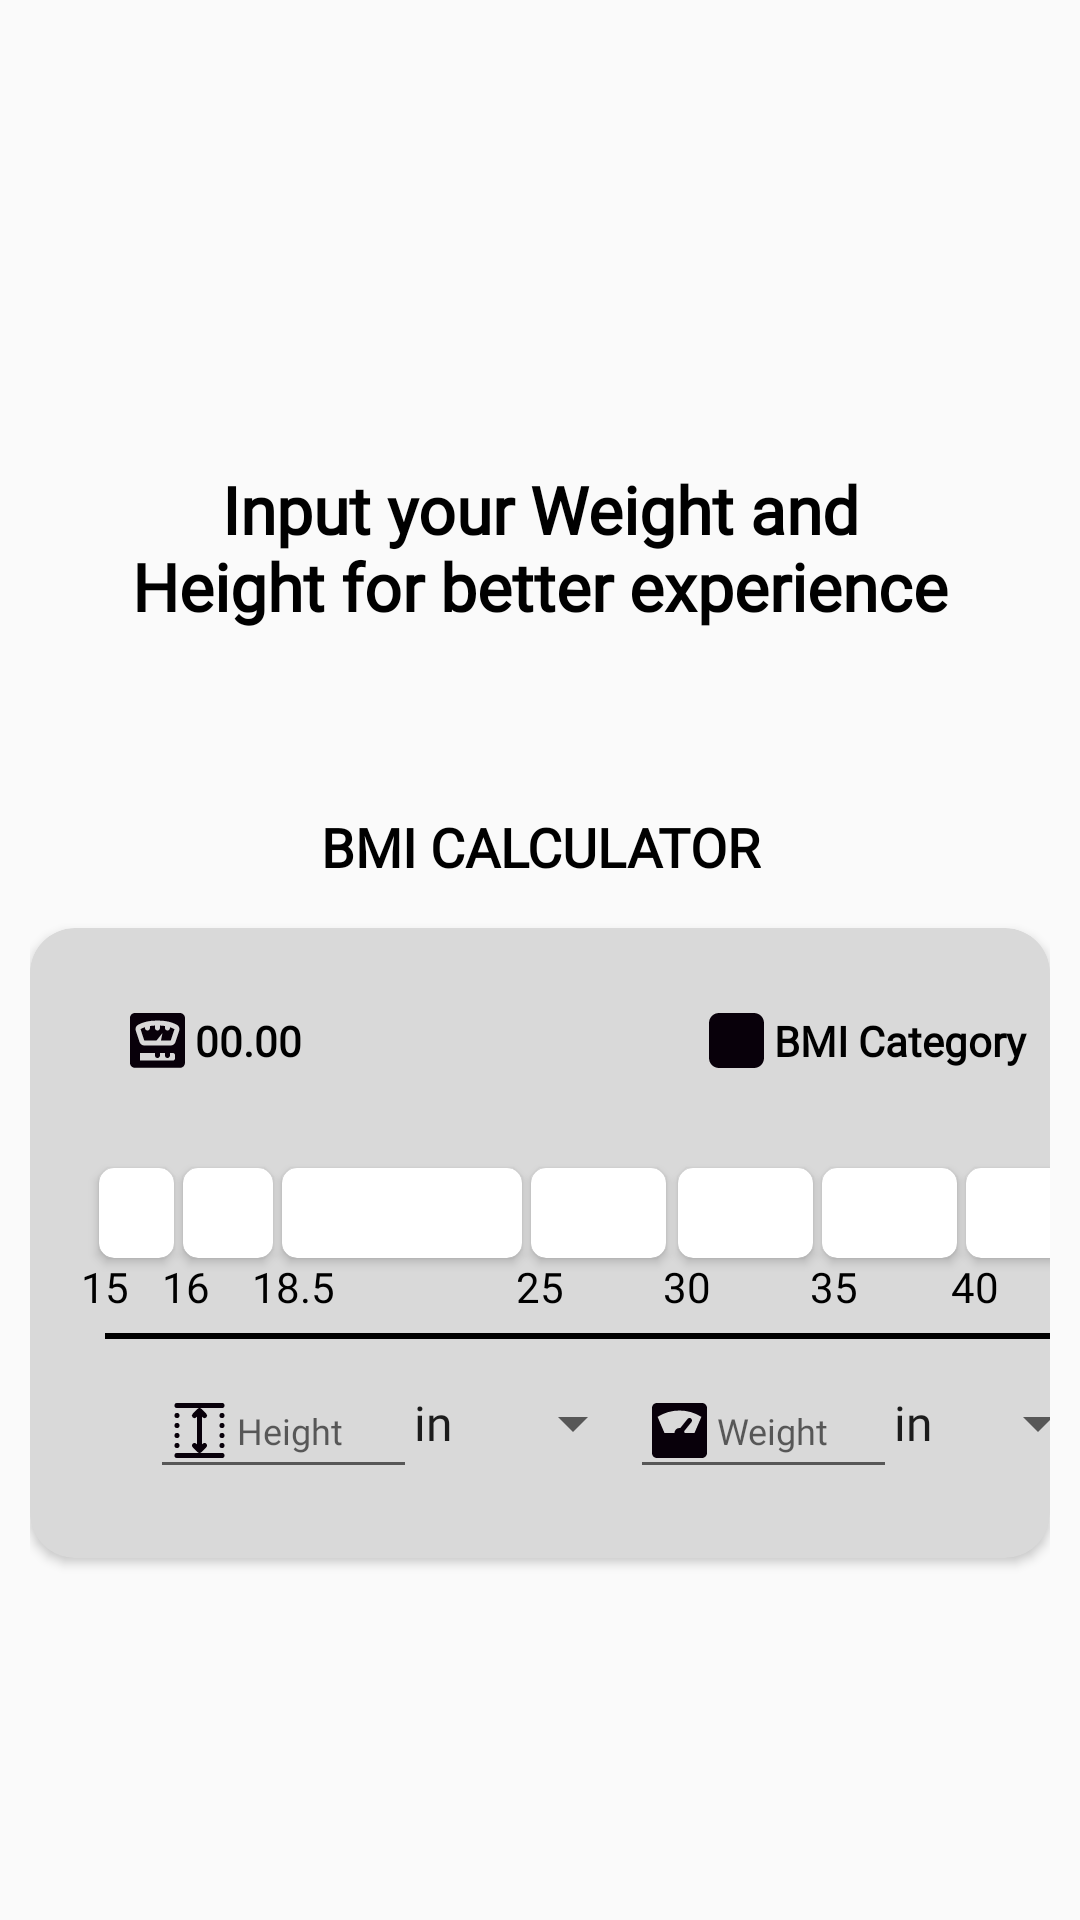

Android layout source for this screen:
<!-- AndroidManifest.xml: application theme Theme.Flexpal -->
<!-- res/layout/activity_bmi_checker.xml -->
<?xml version="1.0" encoding="utf-8"?>
<RelativeLayout xmlns:android="http://schemas.android.com/apk/res/android"
    xmlns:app="http://schemas.android.com/apk/res-auto"
    xmlns:tools="http://schemas.android.com/tools"
    android:layout_width="match_parent"
    android:layout_height="match_parent"
    tools:context=".Bmi_Checker">


    <ScrollView
        android:layout_width="match_parent"
        android:layout_height="match_parent"
        android:layout_alignParentStart="true"
        android:layout_alignParentEnd="true"
        android:layout_alignParentBottom="true"
        android:layout_centerHorizontal="true"
        android:layout_marginStart="10dp"
        android:layout_marginTop="140dp"
        android:layout_marginEnd="10dp"
        android:layout_marginBottom="100dp"
        android:fillViewport="true"
        android:scrollbars="none">

        <LinearLayout
            android:layout_width="match_parent"
            android:layout_height="wrap_content"
            android:orientation="vertical">

            <TextView
                android:id="@+id/textView02"
                android:layout_width="wrap_content"
                android:layout_height="wrap_content"
                android:layout_marginTop="15dp"
                android:layout_marginBottom="60dp"
                android:layout_marginStart="30dp"
                android:layout_marginEnd="30dp"
                android:fontFamily="@font/roboto"
                android:text="Input your Weight and Height for better experience"
                android:textColor="@color/black"
                android:textSize="22dp"
                android:textStyle="bold"
                android:textAlignment="center"/>

            <TextView
                android:id="@+id/textView012"
                android:layout_width="match_parent"
                android:layout_height="wrap_content"
                android:layout_marginBottom="15dp"
                android:layout_marginStart="50dp"
                android:layout_marginEnd="50dp"
                android:fontFamily="@font/roboto"
                android:text="BMI CALCULATOR"
                android:textColor="@color/black"
                android:textSize="18dp"
                android:textStyle="bold"
                android:textAlignment="center"/>

            <androidx.cardview.widget.CardView
                android:id="@+id/Rbmi"
                android:layout_width="match_parent"
                android:layout_height="210dp"
                android:backgroundTint="@color/gray"
                app:cardCornerRadius="15dp">

                <androidx.cardview.widget.CardView
                    android:id="@+id/Rbmi15"
                    android:layout_width="25dp"
                    android:layout_height="30dp"
                    android:layout_marginStart="23dp"
                    android:layout_marginTop="80dp"
                    app:cardCornerRadius="5dp" />

                <androidx.cardview.widget.CardView
                    android:id="@+id/Rbmi16"
                    android:layout_width="30dp"
                    android:layout_height="30dp"
                    android:layout_marginStart="51dp"
                    android:layout_marginTop="80dp"
                    app:cardCornerRadius="5dp" />

                <androidx.cardview.widget.CardView
                    android:id="@+id/Rbmi18"
                    android:layout_width="80dp"
                    android:layout_height="30dp"
                    android:layout_marginStart="84dp"
                    android:layout_marginTop="80dp"
                    app:cardCornerRadius="5dp" />

                <androidx.cardview.widget.CardView
                    android:id="@+id/Rbmi25"
                    android:layout_width="45dp"
                    android:layout_height="30dp"
                    android:layout_marginStart="167dp"
                    android:layout_marginTop="80dp"
                    app:cardCornerRadius="5dp" />

                <androidx.cardview.widget.CardView
                    android:id="@+id/Rbmi30"
                    android:layout_width="45dp"
                    android:layout_height="30dp"
                    android:layout_marginStart="216dp"
                    android:layout_marginTop="80dp"
                    app:cardCornerRadius="5dp" />

                <androidx.cardview.widget.CardView
                    android:id="@+id/Rbmi35"
                    android:layout_width="45dp"
                    android:layout_height="30dp"
                    android:layout_marginStart="264dp"
                    android:layout_marginTop="80dp"
                    app:cardCornerRadius="5dp" />

                <androidx.cardview.widget.CardView
                    android:id="@+id/Rbmi40"
                    android:layout_width="45dp"
                    android:layout_height="30dp"
                    android:layout_marginStart="312dp"
                    android:layout_marginTop="80dp"
                    app:cardCornerRadius="5dp" />

                <View
                    android:layout_width="331dp"
                    android:layout_height="2dp"
                    android:layout_marginStart="25dp"
                    android:layout_marginTop="135dp"
                    android:background="@color/black" />

                <TextView
                    android:id="@+id/Rbmiresult"
                    android:layout_width="wrap_content"
                    android:layout_height="wrap_content"
                    android:layout_marginStart="30dp"
                    android:layout_marginTop="25dp"
                    android:drawableLeft="@drawable/rbmicon_xaml"
                    android:gravity="center"
                    android:text="00.00"
                    android:textColor="@color/black"
                    android:textSize="14dp"
                    android:textStyle="bold" />

                <TextView
                    android:id="@+id/Rbmiresulttxt"
                    android:layout_width="wrap_content"
                    android:layout_height="wrap_content"
                    android:layout_marginStart="223dp"
                    android:layout_marginTop="25dp"
                    android:drawableLeft="@drawable/rcategcon_xaml"
                    android:gravity="center"
                    android:text="BMI Category"
                    android:textColor="@color/black"
                    android:textSize="14dp"
                    android:textStyle="bold" />

                <TextView
                    android:id="@+id/textView60"
                    android:layout_width="wrap_content"
                    android:layout_height="wrap_content"
                    android:layout_marginStart="17dp"
                    android:layout_marginTop="110dp"
                    android:text="15"
                    android:textColor="@color/black" />

                <TextView
                    android:id="@+id/textView65"
                    android:layout_width="wrap_content"
                    android:layout_height="wrap_content"
                    android:layout_marginStart="44dp"
                    android:layout_marginTop="110dp"
                    android:text="16"
                    android:textColor="@color/black" />

                <TextView
                    android:id="@+id/textView64"
                    android:layout_width="wrap_content"
                    android:layout_height="wrap_content"
                    android:layout_marginStart="74dp"
                    android:layout_marginTop="110dp"
                    android:text="18.5"
                    android:textColor="@color/black" />

                <TextView
                    android:id="@+id/textView63"
                    android:layout_width="wrap_content"
                    android:layout_height="wrap_content"
                    android:layout_marginStart="162dp"
                    android:layout_marginTop="110dp"
                    android:text="25"
                    android:textColor="@color/black" />

                <TextView
                    android:id="@+id/textView62"
                    android:layout_width="wrap_content"
                    android:layout_height="wrap_content"
                    android:layout_marginStart="211dp"
                    android:layout_marginTop="110dp"
                    android:text="30"
                    android:textColor="@color/black" />

                <TextView
                    android:id="@+id/textView61"
                    android:layout_width="wrap_content"
                    android:layout_height="wrap_content"
                    android:layout_marginStart="260dp"
                    android:layout_marginTop="110dp"
                    android:text="35"
                    android:textColor="@color/black" />

                <TextView
                    android:id="@+id/textView612"
                    android:layout_width="wrap_content"
                    android:layout_height="wrap_content"
                    android:layout_marginStart="307dp"
                    android:layout_marginTop="110dp"
                    android:text="40"
                    android:textColor="@color/black" />

                <EditText
                    android:id="@+id/Rbmiheight"
                    android:layout_width="89dp"
                    android:layout_height="wrap_content"
                    android:layout_marginStart="40dp"
                    android:layout_marginTop="145dp"
                    android:drawableLeft="@drawable/rheightcon_xaml"
                    android:ems="10"
                    android:hint="Height"
                    android:inputType="numberDecimal"
                    android:textColor="@color/black"
                    android:textSize="12dp" />

                <Spinner
                    android:id="@+id/Rbmifhg"
                    android:layout_width="85dp"
                    android:layout_height="30dp"
                    android:layout_marginStart="120dp"
                    android:layout_marginTop="150dp"
                    android:entries="@array/height_units"
                    android:gravity="center" />

                <EditText
                    android:id="@+id/Rbmiweight"
                    android:layout_width="89dp"
                    android:layout_height="wrap_content"
                    android:layout_marginStart="200dp"
                    android:layout_marginTop="145dp"
                    android:drawableLeft="@drawable/rweightcon_xaml"
                    android:ems="10"
                    android:hint="Weight"
                    android:inputType="numberDecimal"
                    android:textColor="@color/black"
                    android:textSize="12dp" />

                <Spinner
                    android:id="@+id/Rbmifwg"
                    android:layout_width="80dp"
                    android:layout_height="30dp"
                    android:layout_marginStart="280dp"
                    android:layout_marginTop="150dp"
                    android:entries="@array/height_units"
                    android:gravity="center" />
            </androidx.cardview.widget.CardView>

            <Button
                android:id="@+id/recordbmi"
                android:layout_width="match_parent"
                android:layout_height="50dp"
                android:layout_marginTop="80dp"
                android:layout_marginStart="20dp"
                android:layout_marginEnd="20dp"
                android:background="@drawable/btn_background"
                android:gravity="center"
                android:text="Confirm"
                android:textColor="@color/white"
                android:textSize="13dp" />
        </LinearLayout>
    </ScrollView>

</RelativeLayout>
<!-- resources referenced by this layout -->
<resources>
  <string-array name="height_units">
          <item>in</item>
          <item>cm</item>
      </string-array>
  <color name="black">#FF000000</color>
  <color name="gray">#D9D9D9</color>
  <color name="white">#FFFFFFFF</color>
  <!-- drawable rcategcon_xaml (drawable) -->
  <vector xmlns:android="http://schemas.android.com/apk/res/android"
      android:width="25dp"
      android:height="25dp"
      android:viewportWidth="30"
      android:viewportHeight="30">
    <path
        android:pathData="M22,4H8C5.791,4 4,5.791 4,8v14c0,2.209 1.791,4 4,4h14c2.209,0 4,-1.791 4,-4V8C26,5.791 24.209,4 22,4z"
        android:fillColor="#08000A"/>
  </vector>
  <!-- drawable rheightcon_xaml (drawable) -->
  <vector xmlns:android="http://schemas.android.com/apk/res/android"
      android:width="25dp"
      android:height="25dp"
      android:viewportWidth="30"
      android:viewportHeight="30">
    <path
        android:pathData="M6,4A1,1 0,1 0,6 6L14.984,6L24,6A1,1 0,1 0,24 4L6,4zM14.984,6A1,1 0,0 0,14.293 6.293L12.293,8.293A1,1 0,1 0,13.707 9.707L14,9.414L14,20.586L13.707,20.293A1,1 0,0 0,12.99 19.99A1,1 0,0 0,12.293 21.707L14.293,23.707A1,1 0,0 0,15.016 24A1,1 0,0 0,15.707 23.707L17.707,21.707A1,1 0,0 0,16.99 19.986A1,1 0,0 0,16.293 20.293L16,20.586L16,9.414L16.293,9.707A1,1 0,1 0,17.707 8.293L15.707,6.293A1,1 0,0 0,14.984 6zM15.016,24L6,24A1,1 0,1 0,6 26L24,26A1,1 0,1 0,24 24L15.016,24zM6,8A1,1 0,0 0,5 9A1,1 0,0 0,6 10A1,1 0,0 0,7 9A1,1 0,0 0,6 8zM24,8A1,1 0,0 0,23 9A1,1 0,0 0,24 10A1,1 0,0 0,25 9A1,1 0,0 0,24 8zM6,12A1,1 0,0 0,5 13A1,1 0,0 0,6 14A1,1 0,0 0,7 13A1,1 0,0 0,6 12zM24,12A1,1 0,0 0,23 13A1,1 0,0 0,24 14A1,1 0,0 0,25 13A1,1 0,0 0,24 12zM6,16A1,1 0,0 0,5 17A1,1 0,0 0,6 18A1,1 0,0 0,7 17A1,1 0,0 0,6 16zM24,16A1,1 0,0 0,23 17A1,1 0,0 0,24 18A1,1 0,0 0,25 17A1,1 0,0 0,24 16zM6,20A1,1 0,0 0,5 21A1,1 0,0 0,6 22A1,1 0,0 0,7 21A1,1 0,0 0,6 20zM24,20A1,1 0,0 0,23 21A1,1 0,0 0,24 22A1,1 0,0 0,25 21A1,1 0,0 0,24 20z"
        android:fillColor="#08000A"/>
  </vector>
  <!-- drawable rweightcon_xaml (drawable) -->
  <vector xmlns:android="http://schemas.android.com/apk/res/android"
      android:width="25dp"
      android:height="25dp"
      android:viewportWidth="30"
      android:viewportHeight="30">
    <path
        android:pathData="M6,4C4.895,4 4,4.895 4,6L4,24C4,25.105 4.895,26 6,26L24,26C25.105,26 26,25.105 26,24L26,6C26,4.895 25.105,4 24,4L6,4zM15,7C18.226,7 21.226,7.939 23.768,9.539L21,16L17,16A2,2 0,0 0,16.863 15.273L19.781,11.625A1,1 0,0 0,18.969 9.99A1,1 0,0 0,18.219 10.375L15.299,14.025A2,2 0,0 0,15 14A2,2 0,0 0,13 16L9,16L6.232,9.539C8.774,7.939 11.774,7 15,7z"
        android:fillColor="#08000A"/>
  </vector>
  <style name="Theme.Flexpal" parent="Base.Theme.Flexpal" />
  <style name="Base.Theme.Flexpal" parent="Theme.AppCompat.Light.NoActionBar">
          
          
          <item name="fontFamily">@font/roboto</item>
      </style>
</resources>
